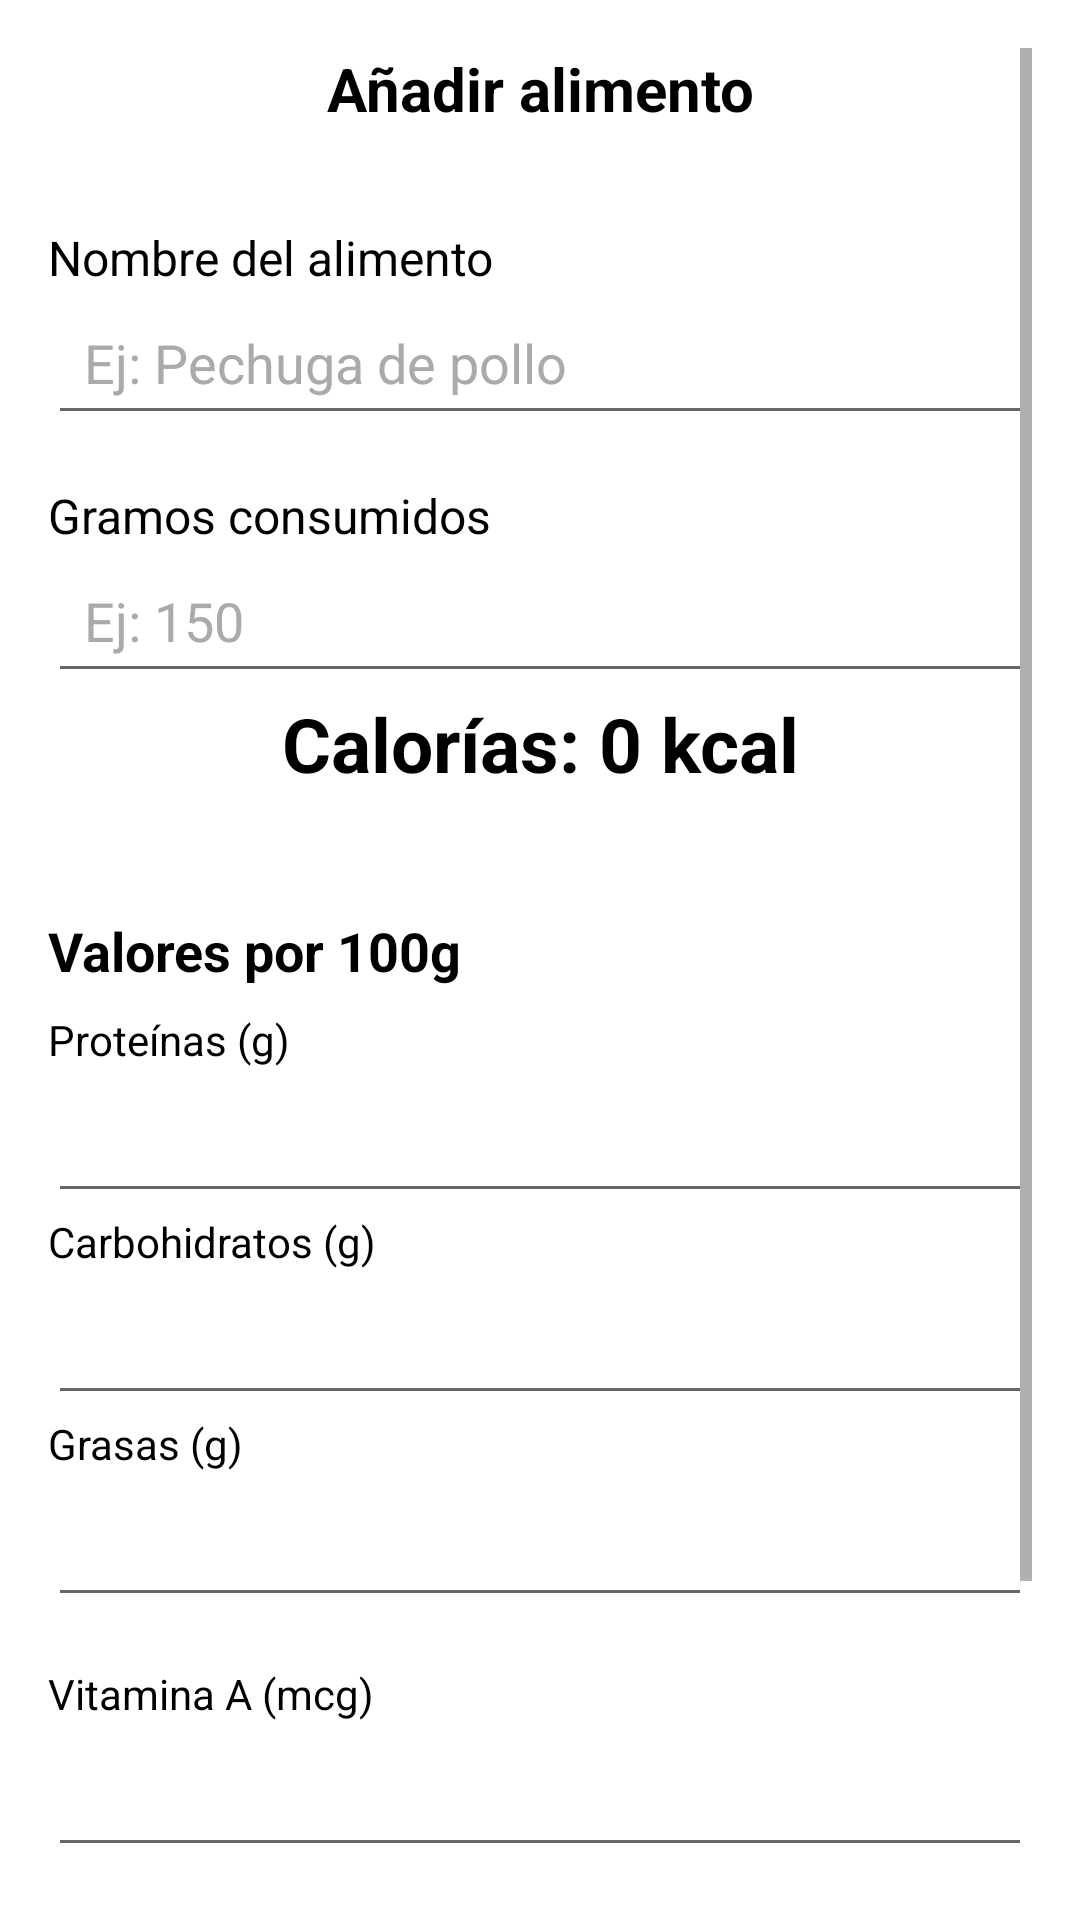

Layout XML and referenced resources for this Android screen:
<!-- AndroidManifest.xml: application theme Theme.MealTracker -->
<!-- res/layout/anadir_comida.xml -->
<?xml version="1.0" encoding="utf-8"?>
<ScrollView xmlns:android="http://schemas.android.com/apk/res/android"
    android:layout_width="match_parent"
    android:layout_height="match_parent"
    android:background="@android:color/white"
    android:padding="16dp">

    <LinearLayout
        android:layout_width="match_parent"
        android:layout_height="wrap_content"
        android:orientation="vertical">

        
        <TextView
            android:layout_width="match_parent"
            android:layout_height="wrap_content"
            android:text="Añadir alimento"
            android:textSize="20sp"
            android:textStyle="bold"
            android:textColor="#000000"
            android:gravity="center"
            android:layout_marginBottom="24dp" />

        
        <TextView
            android:layout_width="match_parent"
            android:layout_height="wrap_content"
            android:text="Nombre del alimento"
            android:textColor="#000000"
            android:textSize="16sp"
            android:layout_marginTop="8dp" />
        <EditText
            android:id="@+id/et_food_name"
            android:layout_width="match_parent"
            android:layout_height="wrap_content"
            android:padding="12dp"
            android:hint="Ej: Pechuga de pollo"
            android:textColor="#000000"
            android:textColorHint="#AAAAAA" />

        
        <TextView
            android:layout_width="match_parent"
            android:layout_height="wrap_content"
            android:text="Gramos consumidos"
            android:textColor="#000000"
            android:textSize="16sp"
            android:layout_marginTop="16dp" />
        <EditText
            android:id="@+id/et_total_grams"
            android:layout_width="match_parent"
            android:layout_height="wrap_content"
            android:padding="12dp"
            android:hint="Ej: 150"
            android:inputType="number"
            android:textColor="#000000"
            android:textColorHint="#AAAAAA" />
        
        <TextView
            android:id="@+id/tv_calories"
            android:layout_width="match_parent"
            android:layout_height="wrap_content"
            android:text="Calorías: 0 kcal"
            android:textSize="25sp"
            android:textStyle="bold"
            android:textColor="#000000"
            android:gravity="center"
            android:layout_marginBottom="16dp" />



        
        <TextView
            android:layout_width="match_parent"
            android:layout_height="wrap_content"
            android:text="Valores por 100g"
            android:textColor="#000000"
            android:textSize="18sp"
            android:textStyle="bold"
            android:layout_marginTop="24dp"
            android:layout_marginBottom="8dp" />

        
        <TextView
            android:layout_width="match_parent"
            android:layout_height="wrap_content"
            android:text="Proteínas (g)"
            android:textColor="#000000" />
        <EditText
            android:id="@+id/et_protein"
            android:layout_width="match_parent"
            android:layout_height="wrap_content"
            android:padding="12dp"
            android:inputType="number"
            android:textColor="#000000" />

        
        <TextView
            android:layout_width="match_parent"
            android:layout_height="wrap_content"
            android:text="Carbohidratos (g)"
            android:textColor="#000000" />
        <EditText
            android:id="@+id/et_carbs"
            android:layout_width="match_parent"
            android:layout_height="wrap_content"
            android:padding="12dp"
            android:inputType="number"
            android:textColor="#000000" />

        
        <TextView
            android:layout_width="match_parent"
            android:layout_height="wrap_content"
            android:text="Grasas (g)"
            android:textColor="#000000" />
        <EditText
            android:id="@+id/et_fats"
            android:layout_width="match_parent"
            android:layout_height="wrap_content"
            android:padding="12dp"
            android:inputType="number"
            android:textColor="#000000" />

        
        <TextView
            android:layout_width="match_parent"
            android:layout_height="wrap_content"
            android:text="Vitamina A (mcg)"
            android:textColor="#000000"
            android:layout_marginTop="16dp" />
        <EditText
            android:id="@+id/et_vitamin_a"
            android:layout_width="match_parent"
            android:layout_height="wrap_content"
            android:padding="12dp"
            android:inputType="number"
            android:textColor="#000000" />

        <TextView
            android:layout_width="match_parent"
            android:layout_height="wrap_content"
            android:text="Vitamina C (mg)"
            android:textColor="#000000" />
        <EditText
            android:id="@+id/et_vitamin_c"
            android:layout_width="match_parent"
            android:layout_height="wrap_content"
            android:padding="12dp"
            android:inputType="number"
            android:textColor="#000000" />

        <Button
            android:id="@+id/btn_save"
            android:layout_width="match_parent"
            android:layout_height="wrap_content"
            android:text="Guardar alimento"
            android:layout_marginTop="24dp"
            android:textColor="@android:color/white"
            android:backgroundTint="#2196F3"
            android:textStyle="bold"
            android:elevation="2dp" />
    </LinearLayout>
</ScrollView>
<!-- resources referenced by this layout -->
<resources>
  <style name="Theme.MealTracker" parent="Theme.AppCompat.Light.NoActionBar">
          
          <item name="colorPrimary">@color/verdeMenta</item>
          <item name="colorPrimaryDark">@color/verdeMentaOscuro</item>
          <item name="colorAccent">@color/rojoSalmon</item>
          <item name="android:windowBackground">@color/crudoOscuro</item>
      </style>
  <color name="crudoOscuro">#fae4d2</color>
</resources>
